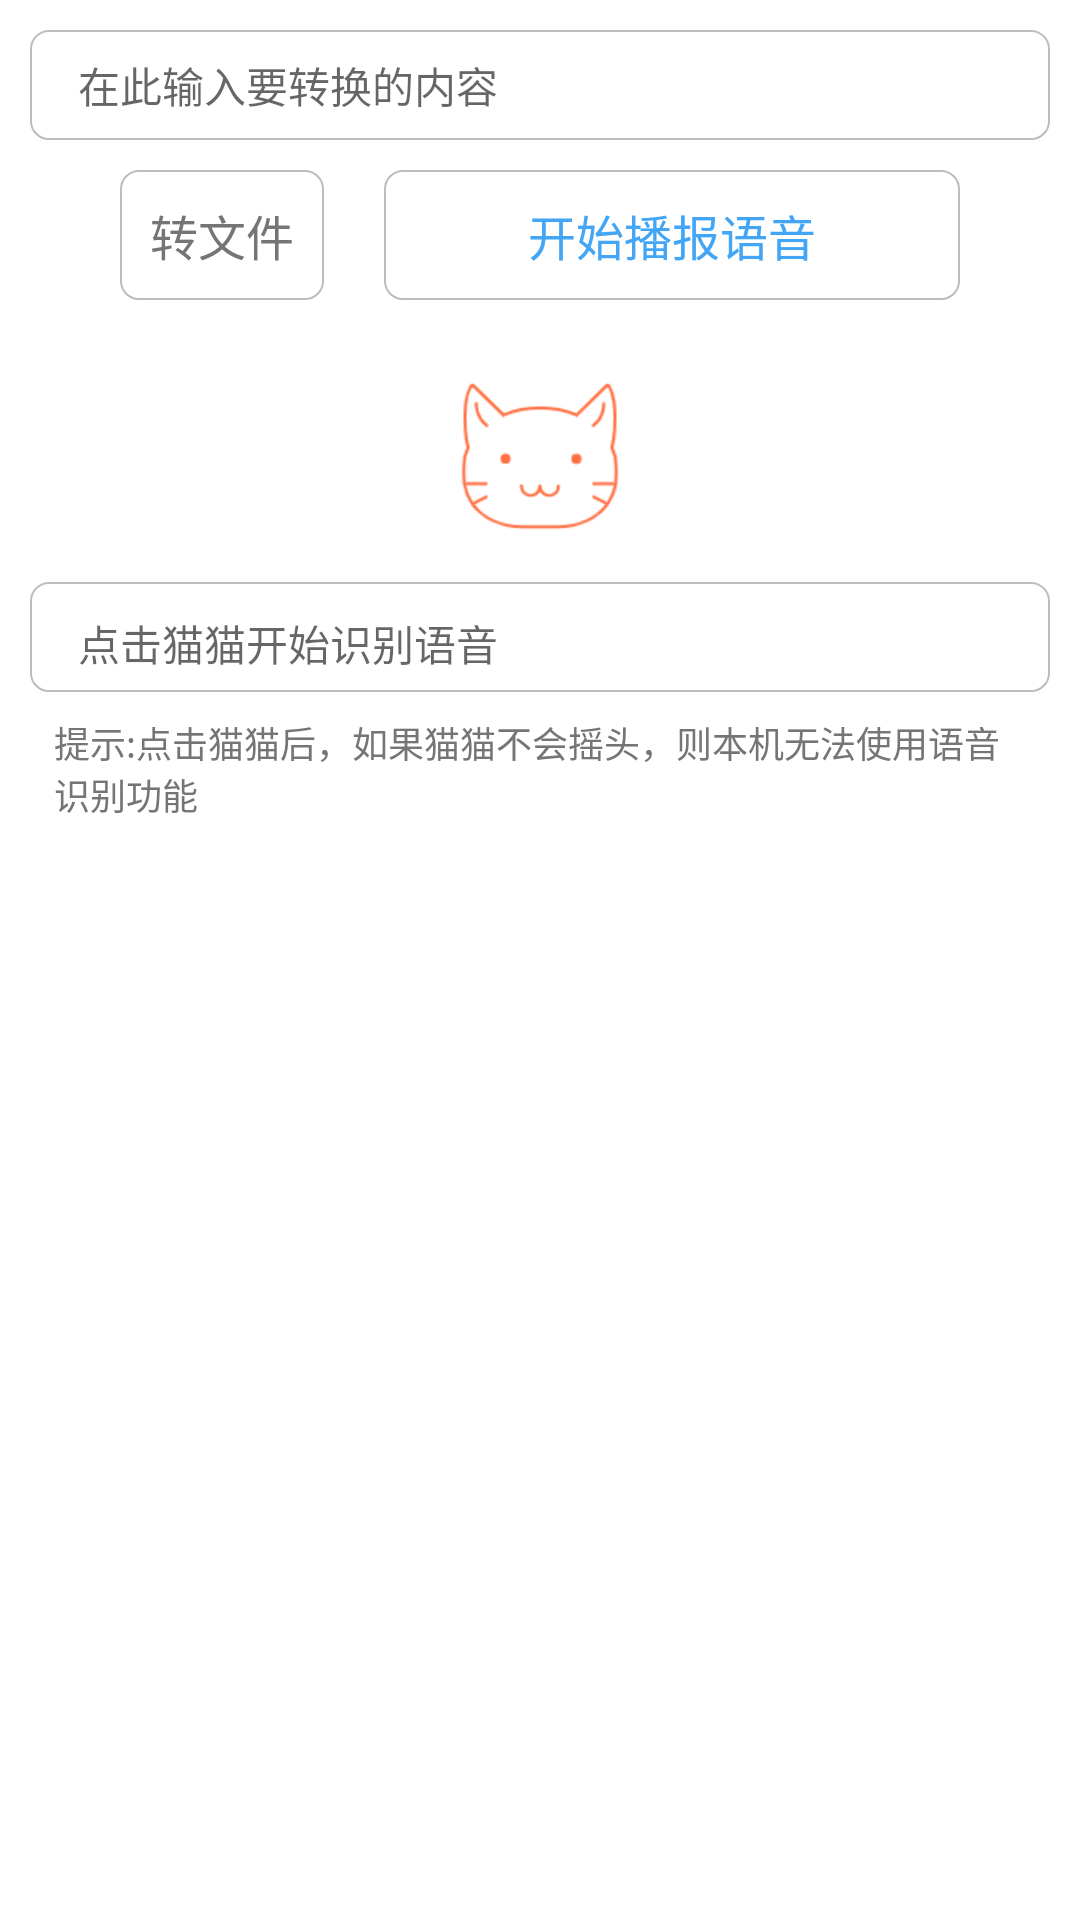

The Android layout XML behind this screen, and the referenced resources:
<!-- AndroidManifest.xml: application theme Theme.InterestingDemo -->
<!-- res/layout/fragment_text_to_speak.xml -->
<?xml version="1.0" encoding="utf-8"?>
<LinearLayout xmlns:android="http://schemas.android.com/apk/res/android"
    android:id="@+id/linear"
    xmlns:tools="http://schemas.android.com/tools"
    android:layout_width="match_parent"
    android:layout_height="match_parent"
    xmlns:app="http://schemas.android.com/apk/res-auto"
    android:orientation="vertical"
    android:gravity="center_horizontal"
    android:padding="10dp"
    tools:context=".fragment.TextToSpeakFragment">

    <androidx.appcompat.widget.AppCompatEditText
        android:id="@+id/textInput"
        android:layout_width="match_parent"
        android:layout_height="wrap_content"
        android:background="@drawable/bg_round_rectangle_stroke_grey"
        android:hint="@string/text_input_switch_to_content"
        android:textSize="14sp"
        android:paddingVertical="8dp"
        />


    <LinearLayout
        android:layout_width="match_parent"
        android:layout_height="wrap_content"
        android:orientation="horizontal"
        android:layout_margin="10dp"
        >

        <androidx.appcompat.widget.AppCompatTextView
            android:id="@+id/getFileBtn"
            android:layout_width="wrap_content"
            android:layout_height="wrap_content"
            android:layout_marginStart="20dp"
            android:padding="10dp"
            android:background="@drawable/bg_round_rectangle_stroke_grey"
            android:text="@string/text_get_speech_to_file"
            android:textColor="@color/grey_600"
            android:textSize="16sp"
            android:focusable="true"
            android:clickable="true"
            android:foreground="?attr/selectableItemBackground" />

        <androidx.appcompat.widget.AppCompatTextView
            android:id="@+id/startSpeakBtn"
            android:layout_width="0dp"
            android:layout_height="wrap_content"
            android:layout_weight="1"
            android:layout_marginHorizontal="20dp"
            android:paddingVertical="10dp"
            android:background="@drawable/bg_round_rectangle_stroke_grey"
            android:text="@string/text_start_to_speak"
            android:textColor="@color/blue_400"
            android:gravity="center"
            android:textSize="16sp"
            android:focusable="true"
            android:clickable="true"
            android:foreground="?attr/selectableItemBackground" />


    </LinearLayout>

    <androidx.appcompat.widget.AppCompatImageView
        android:id="@+id/ttsAI"
        android:layout_width="64dp"
        android:layout_height="64dp"
        app:srcCompat="@drawable/ic_cat"
        android:layout_margin="10dp"
        android:tint="@color/deep_orange_400"
        />

    <androidx.appcompat.widget.AppCompatTextView
        android:id="@+id/getSpeechText"
        android:layout_width="match_parent"
        android:layout_height="wrap_content"
        android:background="@drawable/bg_round_rectangle_stroke_grey"
        android:hint="@string/text_click_to_start_speech"
        />

    <androidx.appcompat.widget.AppCompatTextView
        android:layout_width="match_parent"
        android:layout_height="wrap_content"
        android:text="@string/text_no_speech_tip"
        android:textSize="12sp"
        android:textColor="@color/grey_600"
        android:layout_margin="8dp"
        />

</LinearLayout>
<!-- resources referenced by this layout -->
<resources>
  <color name="blue_400">#42a5f5</color>
  <color name="deep_orange_400">#ff7043</color>
  <color name="grey_600">#757575</color>
  <!-- drawable bg_round_rectangle_stroke_grey (drawable) -->
  <?xml version="1.0" encoding="utf-8"?>
  <shape xmlns:android="http://schemas.android.com/apk/res/android"
      android:shape="rectangle"
      >
  
      <solid android:color="@color/white" />
      <stroke android:color="@color/grey_400"/>
      <stroke android:width="0.5dp"/>
  
      <corners android:radius="6dp"/>
      <padding android:bottom="6dp"
          android:top="10dp"
          android:left="16dp"
          android:right="16dp"/>
  
  </shape>
  <!-- drawable ic_cat: png bitmap (drawable, 5633 bytes) -->
  <string name="text_click_to_start_speech">点击猫猫开始识别语音</string>
  <string name="text_get_speech_to_file">转文件</string>
  <string name="text_input_switch_to_content">在此输入要转换的内容</string>
  <string name="text_no_speech_tip">提示:点击猫猫后，如果猫猫不会摇头，则本机无法使用语音识别功能</string>
  <string name="text_start_to_speak">开始播报语音</string>
  <style name="Theme.InterestingDemo" parent="Theme.MaterialComponents.DayNight.DarkActionBar">
          
          <item name="colorPrimary">@color/blue_400</item>
          <item name="colorPrimaryVariant">@color/blue_800</item>
          <item name="colorOnPrimary">@color/white</item>
          
          <item name="colorOnSecondary">@color/black</item>
          
          <item name="android:statusBarColor" tools:targetApi="l">?attr/colorPrimaryVariant</item>
  
          
          <item name="colorControlActivated">@color/blue_300</item>
      </style>
  <color name="white">#ffffff</color>
  <color name="grey_400">#bdbdbd</color>
  <color name="blue_800">#1565c0</color>
  <color name="black">#000000</color>
  <color name="blue_300">#64b5f6</color>
</resources>
